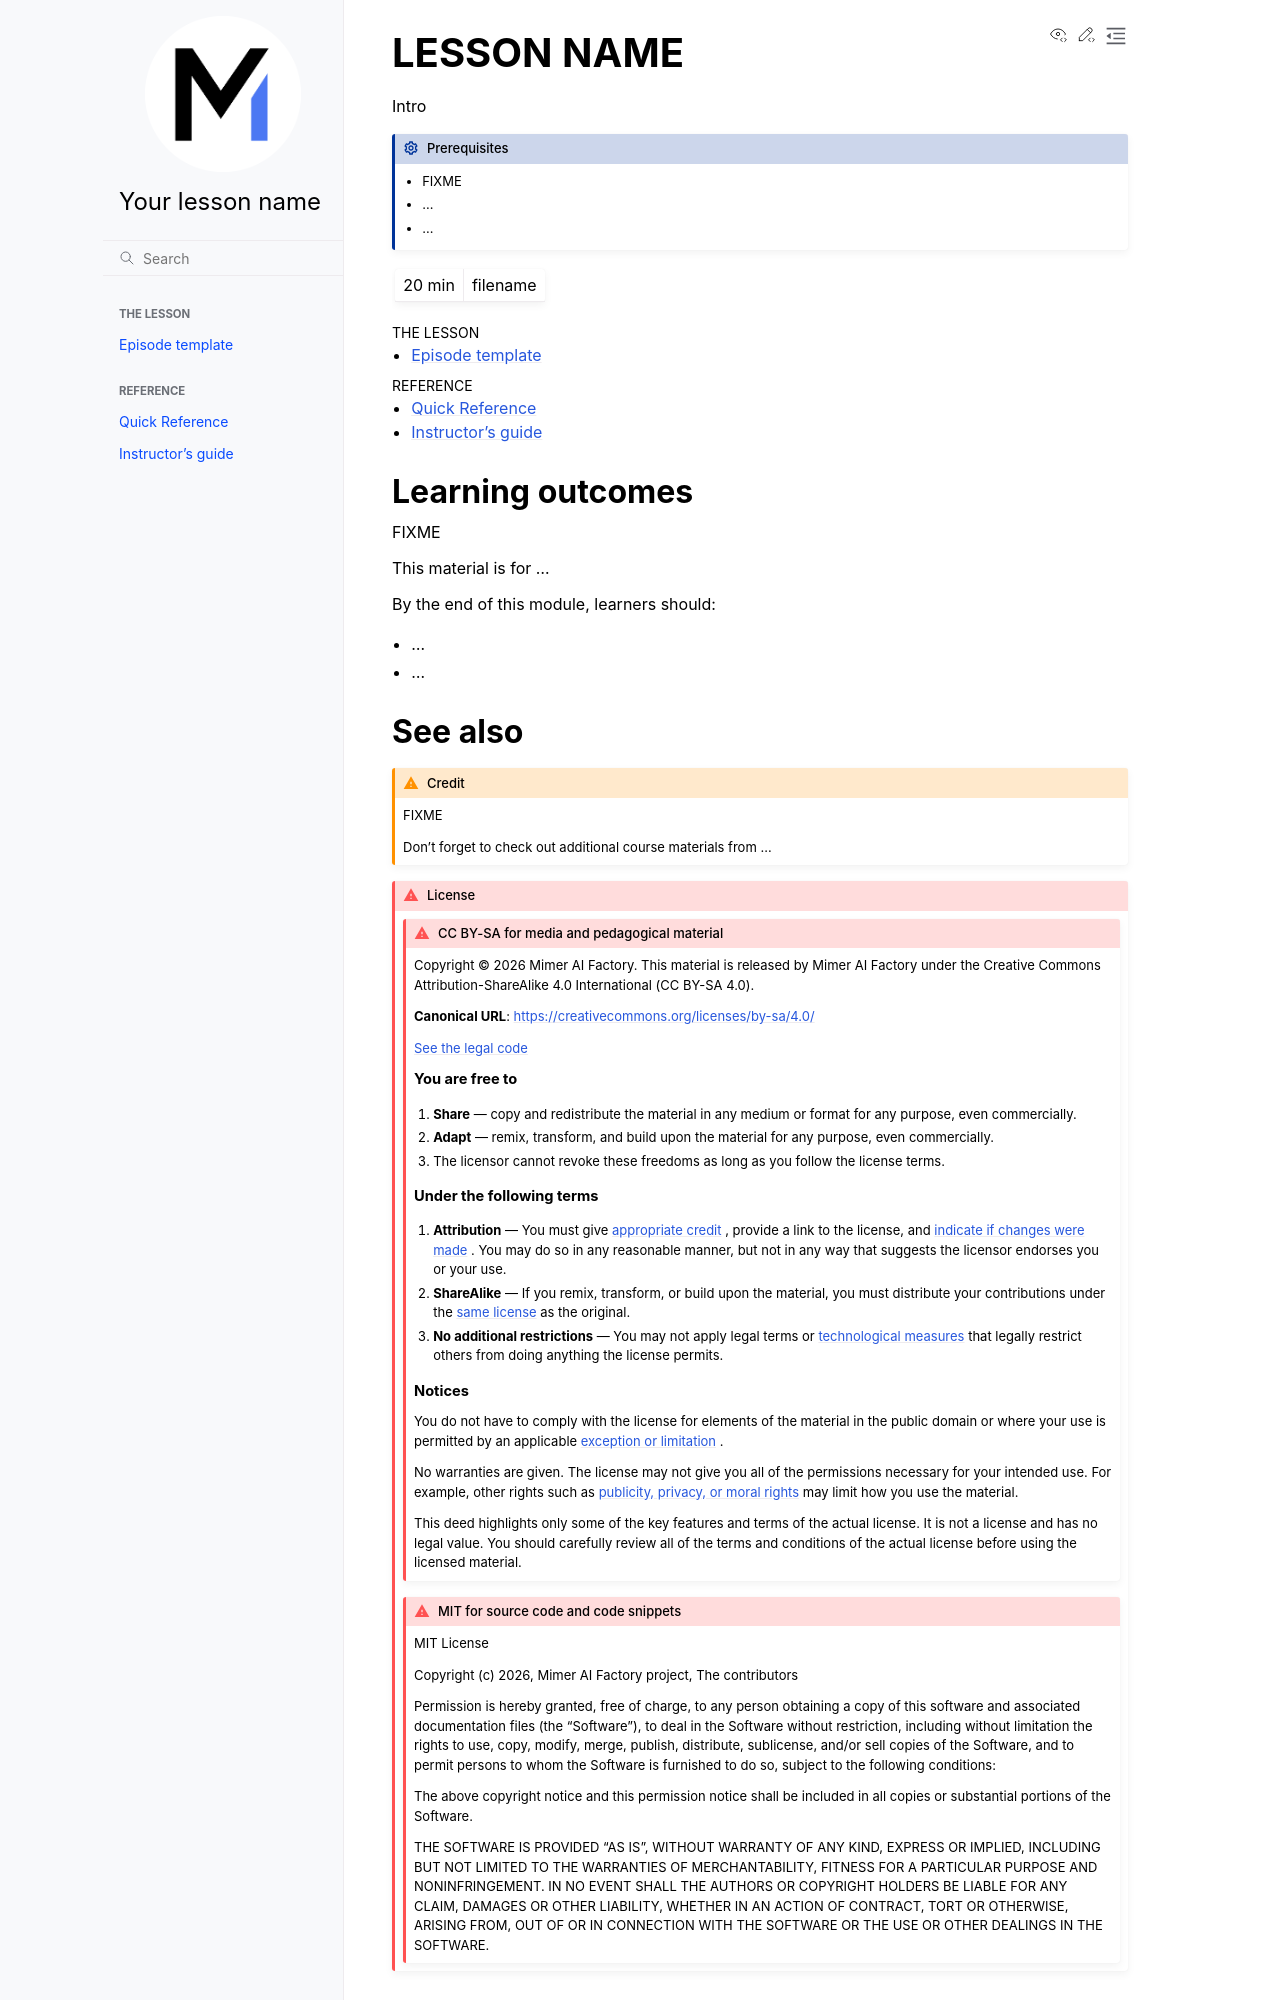

repository: mimer-ai/mlops-intro · page: index.html · generator: sphinx

# LESSON NAME

Intro

:::{prereq}

- FIXME
- ...
- ...
  :::

```{csv-table}
:delim: ;
:widths: auto

20 min ; {doc}`filename`
```

```{toctree}
:caption: The lesson
:maxdepth: 1

episode.md
```

```{toctree}
:caption: Reference
:maxdepth: 1

quick-reference
guide
```

## Learning outcomes

FIXME

This material is for ...

By the end of this module, learners should:

- ...
- ...

## See also

:::{admonition} Credit
:class: warning

FIXME

Don't forget to check out additional course materials from ...

:::

::::{admonition} License
:class: attention

:::{admonition} CC BY-SA for media and pedagogical material
:class: attention dropdown

Copyright © 2026 Mimer AI Factory. This material is released by Mimer AI Factory under the Creative Commons Attribution-ShareAlike 4.0 International (CC BY-SA 4.0).

**Canonical URL**: <https://creativecommons.org/licenses/by-sa/4.0/>

[See the legal code](https://creativecommons.org/licenses/by-sa/4.0/legalcode.en)

## You are free to

1. **Share** — copy and redistribute the material in any medium or format for any purpose, even commercially.
2. **Adapt** — remix, transform, and build upon the material for any purpose, even commercially.
3. The licensor cannot revoke these freedoms as long as you follow the license terms.

## Under the following terms

1. **Attribution** — You must give [appropriate credit](https://creativecommons.org/licenses/by-sa/4.0/#ref-appropriate-credit) , provide a link to the license, and [indicate if changes were made](https://creativecommons.org/licenses/by-sa/4.0/#ref-indicate-changes) . You may do so in any reasonable manner, but not in any way that suggests the licensor endorses you or your use.
2. **ShareAlike** — If you remix, transform, or build upon the material, you must distribute your contributions under the [same license](https://creativecommons.org/licenses/by-sa/4.0/#ref-same-license) as the original.
3. **No additional restrictions** — You may not apply legal terms or [technological measures](https://creativecommons.org/licenses/by-sa/4.0/#ref-technological-measures) that legally restrict others from doing anything the license permits.
